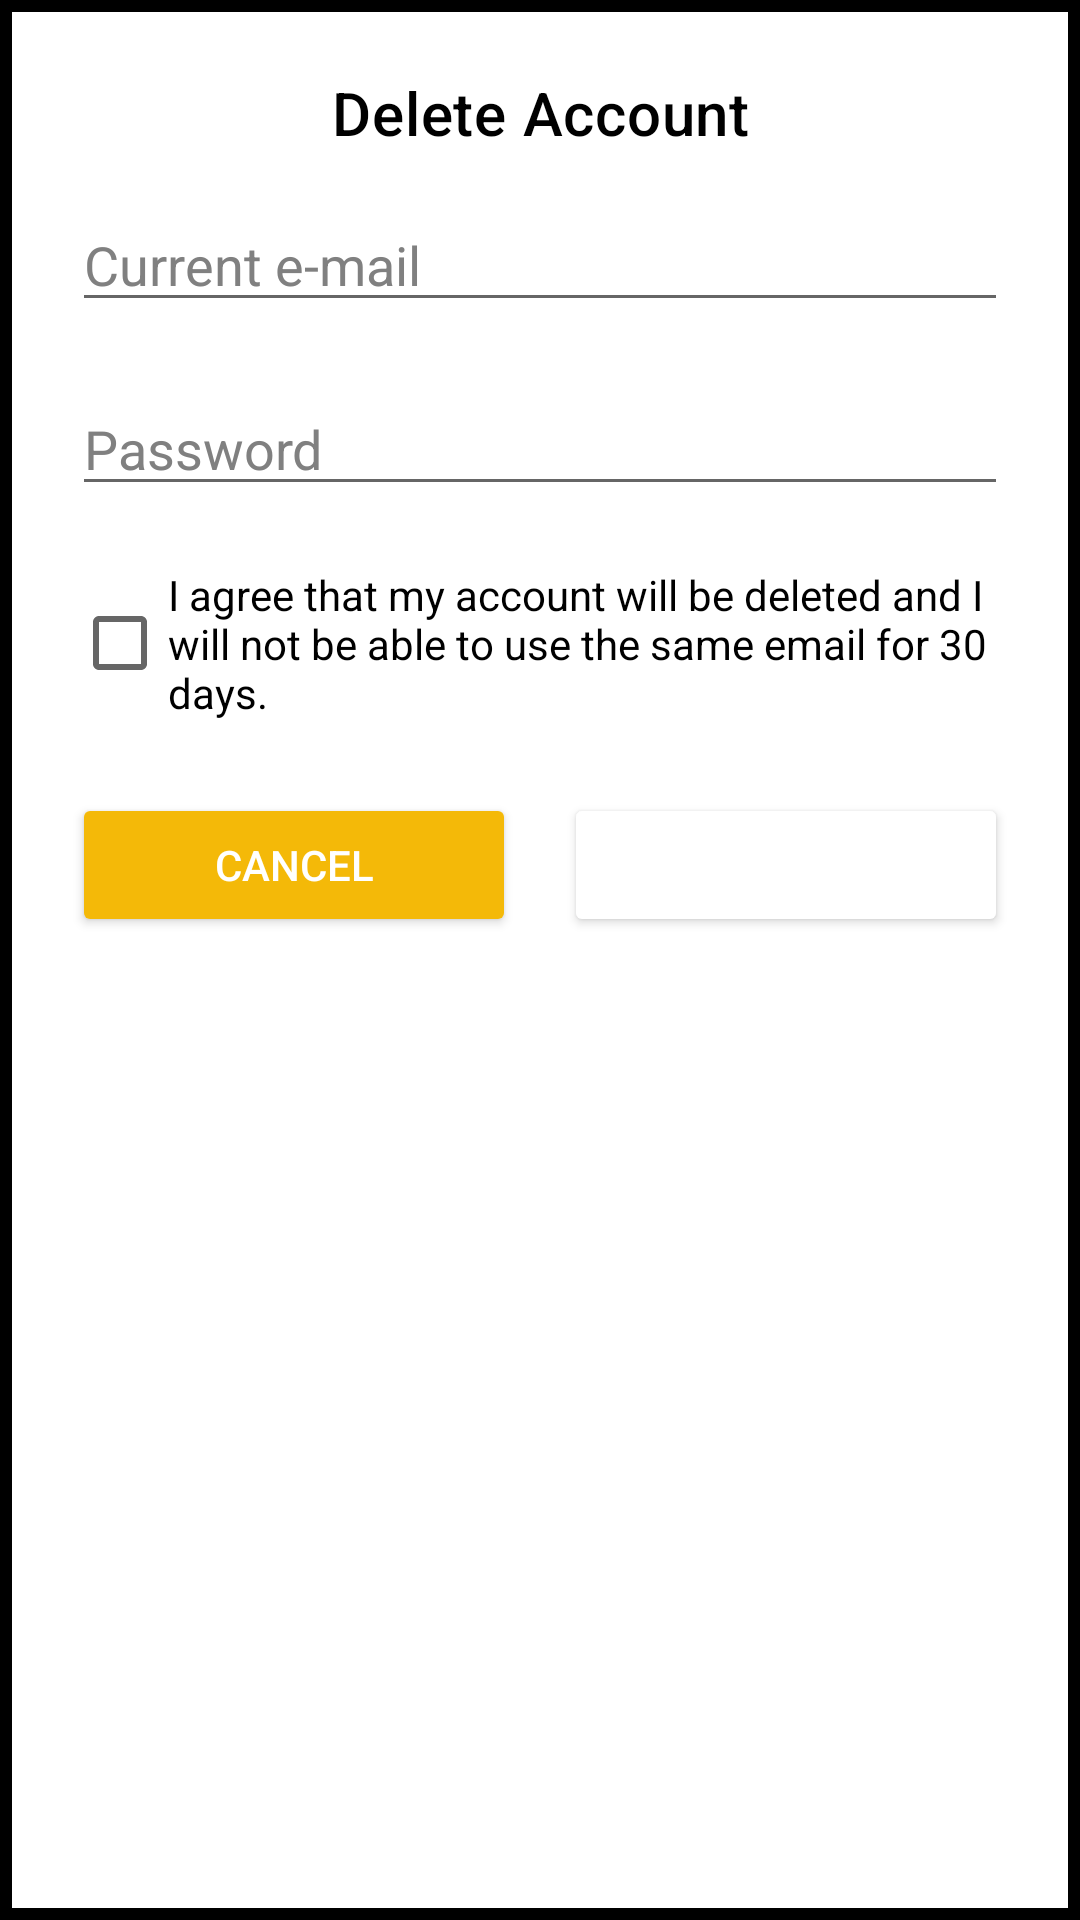

The Android layout XML behind this screen, and the referenced resources:
<!-- AndroidManifest.xml: application theme Theme.Proyecto -->
<!-- res/layout/custom_dialog_delete_acc.xml -->
<?xml version="1.0" encoding="utf-8"?>
<LinearLayout xmlns:android="http://schemas.android.com/apk/res/android"
    android:layout_width="280dp"
    android:layout_height="wrap_content"
    android:background="@drawable/dialog_background"
    android:orientation="vertical"
    android:padding="24dp">

    <TextView
        android:id="@+id/dialogTitle"
        android:layout_width="match_parent"
        android:layout_height="wrap_content"
        android:text="@string/delete_acc_button"
        android:textAppearance="?attr/textAppearanceHeadline6"
        android:textColor="@color/black"
        android:gravity="center" />

    <EditText
        android:id="@+id/currentEmail"
        android:layout_width="match_parent"
        android:layout_height="wrap_content"
        android:hint="@string/current_email"
        android:inputType="textEmailAddress"
        android:layout_marginTop="15dp" />

    <EditText
        android:id="@+id/currentPassword"
        android:layout_width="match_parent"
        android:layout_height="wrap_content"
        android:hint="@string/current_password"
        android:inputType="textPassword"
        android:layout_marginTop="20dp" />

    <LinearLayout
        android:layout_width="match_parent"
        android:layout_height="wrap_content"
        android:orientation="horizontal"
        android:gravity="center_vertical"
        android:layout_marginTop="20dp">

        <CheckBox
            android:id="@+id/checkboxConfirmDelete"
            android:layout_width="wrap_content"
            android:layout_height="wrap_content"
            android:text="@string/confirm_delete_acc"
            android:textColor="@color/black"/>

    </LinearLayout>

    <LinearLayout
        android:layout_width="match_parent"
        android:layout_height="wrap_content"
        android:layout_marginTop="24dp"
        android:gravity="center"
        android:orientation="horizontal">

        <Button
            android:id="@+id/btnCancel"
            android:layout_width="0dp"
            android:layout_height="wrap_content"
            android:layout_weight="1"
            android:text="@string/new_email_cancel"
            android:textColor="@color/white"
            android:backgroundTint="?attr/colorSecondary" />

        <Space
            android:layout_width="16dp"
            android:layout_height="wrap_content" />

        <Button
            android:id="@+id/btnConfirm"
            android:layout_width="0dp"
            android:layout_height="wrap_content"
            android:layout_weight="1"
            android:text="@string/new_email_confirm"
            android:textColor="@color/white"
            android:backgroundTint="@color/button_tint_selector" />
    </LinearLayout>

</LinearLayout>
<!-- resources referenced by this layout -->
<resources>
  <color name="black">#FF000000</color>
  <color name="white">#FFFFFFFF</color>
  <!-- drawable dialog_background (drawable) -->
  <shape xmlns:android="http://schemas.android.com/apk/res/android"
      android:shape="rectangle">
      <solid android:color="@color/white"/>
      <stroke
          android:width="4dp"
          android:color="@color/black"/>
      <corners android:radius="0dp"/>
      <padding android:left="16dp" android:top="16dp" android:right="16dp" android:bottom="16dp"/>
  </shape>
  <string name="confirm_delete_acc">I agree that my account will be deleted and I will not be able to use the same email for 30 days.</string>
  <string name="current_email">Current e-mail</string>
  <string name="current_password">Password</string>
  <string name="delete_acc_button">Delete Account</string>
  <string name="new_email_cancel">Cancel</string>
  <string name="new_email_confirm">Confirm</string>
  <style name="Theme.Proyecto" parent="Base.Theme.Proyecto" />
  <style name="Base.Theme.Proyecto" parent="Theme.MaterialComponents.DayNight.NoActionBar">
  
          <item name="colorPrimary">@color/black</item>
          <item name="colorPrimaryVariant">@color/black</item>
          <item name="colorOnPrimary">@color/white</item>
  
          <item name="colorSecondary">@color/yellow</item>
          <item name="colorSecondaryVariant">#EFD073</item>
          <item name="colorOnSecondary">@color/black</item>
  
          <item name="colorOnBackground">@color/black</item>
          <item name="colorSurface">@color/white</item>
          <item name="colorOnSurface">@color/black</item>
  
          <item name="android:statusBarColor">@color/black</item>
  
          <item name="android:textColorHint">@color/default_hint</item>
          <item name="colorError">@color/error_red</item>
      </style>
  <color name="yellow">#F4B908</color>
  <color name="default_hint">#808080</color>
  <color name="error_red">#DF5757</color>
</resources>
